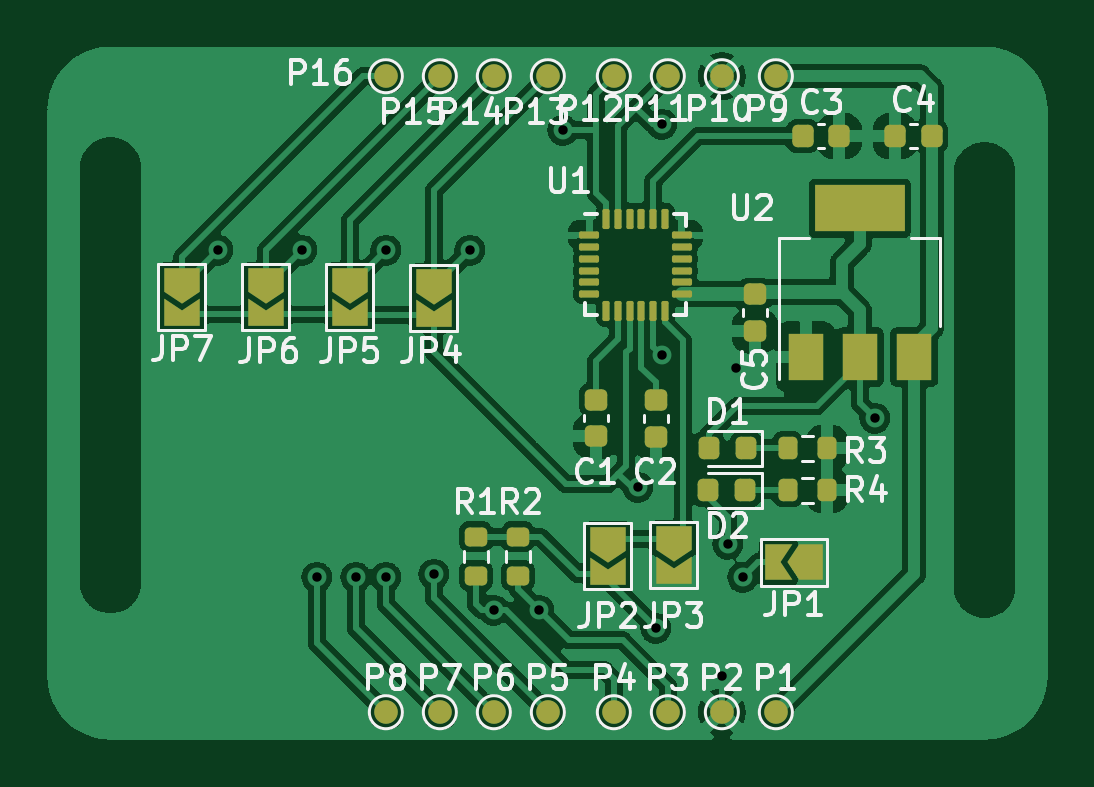
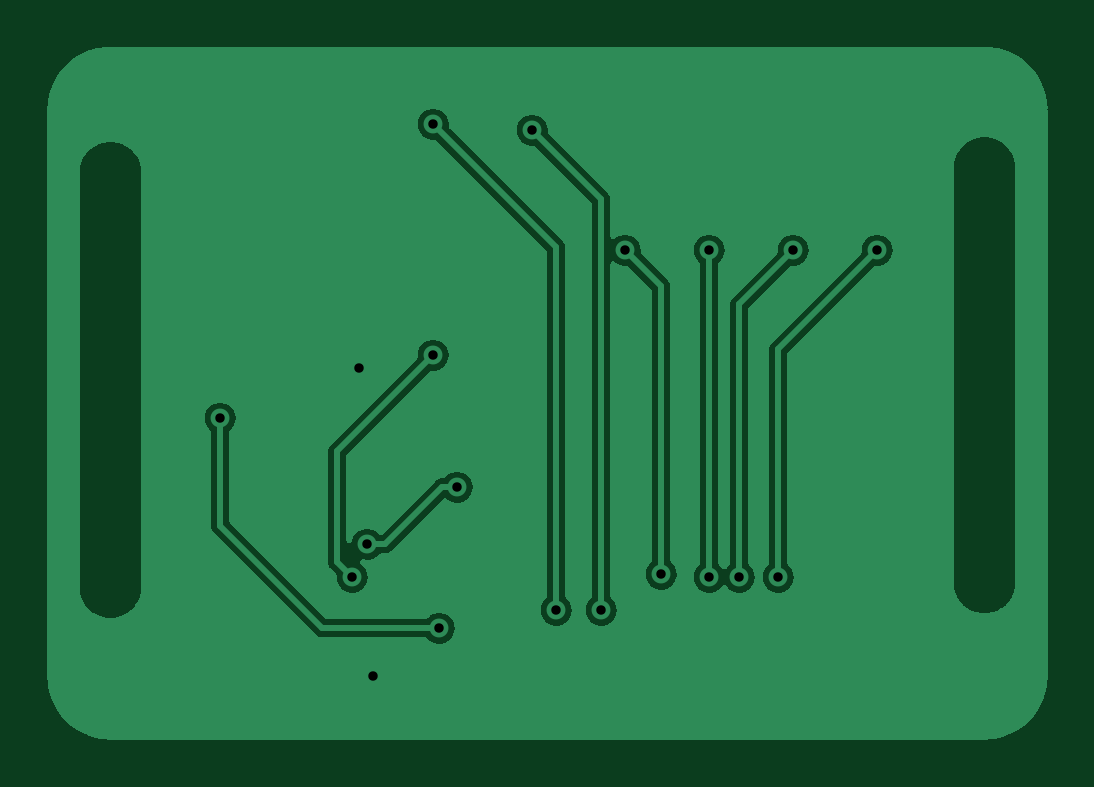
Circuit board: 11 layer files. Board 42.3 x 29.3 mm.
- bottom_copper: ActionPCB-CuBottom.gbr (46588 bytes)
- top_copper: ActionPCB-CuTop.gbr (161648 bytes)
- outline: ActionPCB-EdgeCuts.gbr (483 bytes)
- bottom_mask: ActionPCB-MaskBottom.gbr (515 bytes)
- top_mask: ActionPCB-MaskTop.gbr (5235 bytes)
- drill: ActionPCB-NPTH.drl (326 bytes)
- drill: ActionPCB-PTH.drl (696 bytes)
- paste: ActionPCB-PasteBottom.gbr (510 bytes)
- paste: ActionPCB-PasteTop.gbr (3512 bytes)
- bottom_silk: ActionPCB-SilkBottom.gbr (511 bytes)
- top_silk: ActionPCB-SilkTop.gbr (29585 bytes)

=== bottom_copper: ActionPCB-CuBottom.gbr (46588 bytes, source omitted) ===
=== top_copper: ActionPCB-CuTop.gbr (161648 bytes, source omitted) ===
=== outline: ActionPCB-EdgeCuts.gbr ===
%TF.GenerationSoftware,KiCad,Pcbnew,6.0.2-378541a8eb~116~ubuntu20.04.1*%
%TF.CreationDate,2022-03-05T23:19:36+02:00*%
%TF.ProjectId,ActionPCB,41637469-6f6e-4504-9342-2e6b69636164,rev?*%
%TF.SameCoordinates,Original*%
%TF.FileFunction,Profile,NP*%
%FSLAX46Y46*%
G04 Gerber Fmt 4.6, Leading zero omitted, Abs format (unit mm)*
G04 Created by KiCad (PCBNEW 6.0.2-378541a8eb~116~ubuntu20.04.1) date 2022-03-05 23:19:36*
%MOMM*%
%LPD*%
G01*
G04 APERTURE LIST*
G04 APERTURE END LIST*
M02*

=== bottom_mask: ActionPCB-MaskBottom.gbr ===
%TF.GenerationSoftware,KiCad,Pcbnew,6.0.2-378541a8eb~116~ubuntu20.04.1*%
%TF.CreationDate,2022-03-05T23:19:36+02:00*%
%TF.ProjectId,ActionPCB,41637469-6f6e-4504-9342-2e6b69636164,rev?*%
%TF.SameCoordinates,Original*%
%TF.FileFunction,Soldermask,Bot*%
%TF.FilePolarity,Negative*%
%FSLAX46Y46*%
G04 Gerber Fmt 4.6, Leading zero omitted, Abs format (unit mm)*
G04 Created by KiCad (PCBNEW 6.0.2-378541a8eb~116~ubuntu20.04.1) date 2022-03-05 23:19:36*
%MOMM*%
%LPD*%
G01*
G04 APERTURE LIST*
G04 APERTURE END LIST*
M02*

=== top_mask: ActionPCB-MaskTop.gbr ===
%TF.GenerationSoftware,KiCad,Pcbnew,6.0.2-378541a8eb~116~ubuntu20.04.1*%
%TF.CreationDate,2022-03-05T23:19:36+02:00*%
%TF.ProjectId,ActionPCB,41637469-6f6e-4504-9342-2e6b69636164,rev?*%
%TF.SameCoordinates,Original*%
%TF.FileFunction,Soldermask,Top*%
%TF.FilePolarity,Negative*%
%FSLAX46Y46*%
G04 Gerber Fmt 4.6, Leading zero omitted, Abs format (unit mm)*
G04 Created by KiCad (PCBNEW 6.0.2-378541a8eb~116~ubuntu20.04.1) date 2022-03-05 23:19:36*
%MOMM*%
%LPD*%
G01*
G04 APERTURE LIST*
G04 Aperture macros list*
%AMRoundRect*
0 Rectangle with rounded corners*
0 $1 Rounding radius*
0 $2 $3 $4 $5 $6 $7 $8 $9 X,Y pos of 4 corners*
0 Add a 4 corners polygon primitive as box body*
4,1,4,$2,$3,$4,$5,$6,$7,$8,$9,$2,$3,0*
0 Add four circle primitives for the rounded corners*
1,1,$1+$1,$2,$3*
1,1,$1+$1,$4,$5*
1,1,$1+$1,$6,$7*
1,1,$1+$1,$8,$9*
0 Add four rect primitives between the rounded corners*
20,1,$1+$1,$2,$3,$4,$5,0*
20,1,$1+$1,$4,$5,$6,$7,0*
20,1,$1+$1,$6,$7,$8,$9,0*
20,1,$1+$1,$8,$9,$2,$3,0*%
%AMFreePoly0*
4,1,6,0.500000,-0.750000,-0.650000,-0.750000,-0.150000,0.000000,-0.650000,0.750000,0.500000,0.750000,0.500000,-0.750000,0.500000,-0.750000,$1*%
%AMFreePoly1*
4,1,6,1.000000,0.000000,0.500000,-0.750000,-0.500000,-0.750000,-0.500000,0.750000,0.500000,0.750000,1.000000,0.000000,1.000000,0.000000,$1*%
G04 Aperture macros list end*
%ADD10RoundRect,0.075000X0.075000X-0.350000X0.075000X0.350000X-0.075000X0.350000X-0.075000X-0.350000X0*%
%ADD11RoundRect,0.075000X-0.350000X-0.075000X0.350000X-0.075000X0.350000X0.075000X-0.350000X0.075000X0*%
%ADD12C,1.000000*%
%ADD13RoundRect,0.218750X0.218750X0.256250X-0.218750X0.256250X-0.218750X-0.256250X0.218750X-0.256250X0*%
%ADD14RoundRect,0.200000X0.200000X0.275000X-0.200000X0.275000X-0.200000X-0.275000X0.200000X-0.275000X0*%
%ADD15FreePoly0,270.000000*%
%ADD16FreePoly1,270.000000*%
%ADD17RoundRect,0.225000X0.225000X0.250000X-0.225000X0.250000X-0.225000X-0.250000X0.225000X-0.250000X0*%
%ADD18R,1.500000X2.000000*%
%ADD19R,3.800000X2.000000*%
%ADD20RoundRect,0.225000X-0.250000X0.225000X-0.250000X-0.225000X0.250000X-0.225000X0.250000X0.225000X0*%
%ADD21RoundRect,0.200000X-0.275000X0.200000X-0.275000X-0.200000X0.275000X-0.200000X0.275000X0.200000X0*%
%ADD22RoundRect,0.225000X-0.225000X-0.250000X0.225000X-0.250000X0.225000X0.250000X-0.225000X0.250000X0*%
%ADD23FreePoly0,180.000000*%
%ADD24FreePoly1,180.000000*%
G04 APERTURE END LIST*
D10*
%TO.C,U1*%
X125396000Y-41265000D03*
X125896000Y-41265000D03*
X126396000Y-41265000D03*
X126896000Y-41265000D03*
X127396000Y-41265000D03*
X127896000Y-41265000D03*
D11*
X128596000Y-41965000D03*
X128596000Y-42465000D03*
X128596000Y-42965000D03*
X128596000Y-43465000D03*
X128596000Y-43965000D03*
X128596000Y-44465000D03*
D10*
X127896000Y-45165000D03*
X127396000Y-45165000D03*
X126896000Y-45165000D03*
X126396000Y-45165000D03*
X125896000Y-45165000D03*
X125396000Y-45165000D03*
D11*
X124696000Y-44465000D03*
X124696000Y-43965000D03*
X124696000Y-43465000D03*
X124696000Y-42965000D03*
X124696000Y-42465000D03*
X124696000Y-41965000D03*
%TD*%
D12*
%TO.C,P16*%
X116080000Y-35239000D03*
%TD*%
%TO.C,P4*%
X125732000Y-62163000D03*
%TD*%
D13*
%TO.C,D2*%
X129719500Y-52765000D03*
X131294500Y-52765000D03*
%TD*%
D14*
%TO.C,R3*%
X133098000Y-50987000D03*
X134748000Y-50987000D03*
%TD*%
D12*
%TO.C,P14*%
X120652000Y-35239000D03*
%TD*%
D15*
%TO.C,JP2*%
X125478000Y-56284000D03*
D16*
X125478000Y-54834000D03*
%TD*%
D17*
%TO.C,C4*%
X137644000Y-37779000D03*
X139194000Y-37779000D03*
%TD*%
D12*
%TO.C,P3*%
X128018000Y-62163000D03*
%TD*%
%TO.C,P12*%
X125732000Y-35239000D03*
%TD*%
%TO.C,P11*%
X128018000Y-35239000D03*
%TD*%
D18*
%TO.C,U2*%
X138446000Y-47127000D03*
X136146000Y-47127000D03*
D19*
X136146000Y-40827000D03*
D18*
X133846000Y-47127000D03*
%TD*%
D15*
%TO.C,JP7*%
X107444000Y-45325000D03*
D16*
X107444000Y-43875000D03*
%TD*%
D15*
%TO.C,JP6*%
X111000000Y-45325000D03*
D16*
X111000000Y-43875000D03*
%TD*%
D12*
%TO.C,P8*%
X116080000Y-62163000D03*
%TD*%
D20*
%TO.C,C1*%
X124970000Y-50479000D03*
X124970000Y-48929000D03*
%TD*%
D21*
%TO.C,R2*%
X121668000Y-56384000D03*
X121668000Y-54734000D03*
%TD*%
D20*
%TO.C,C2*%
X127510000Y-50492000D03*
X127510000Y-48942000D03*
%TD*%
D15*
%TO.C,JP5*%
X114556000Y-45325000D03*
D16*
X114556000Y-43875000D03*
%TD*%
D13*
%TO.C,D1*%
X129745000Y-50987000D03*
X131320000Y-50987000D03*
%TD*%
D20*
%TO.C,C5*%
X131701000Y-46022000D03*
X131701000Y-44472000D03*
%TD*%
D12*
%TO.C,P13*%
X122938000Y-35239000D03*
%TD*%
D14*
%TO.C,R4*%
X133099000Y-52765000D03*
X134749000Y-52765000D03*
%TD*%
D12*
%TO.C,P2*%
X130304000Y-62163000D03*
%TD*%
%TO.C,P15*%
X118366000Y-35239000D03*
%TD*%
D22*
%TO.C,C3*%
X135283000Y-37779000D03*
X133733000Y-37779000D03*
%TD*%
D12*
%TO.C,P6*%
X120652000Y-62163000D03*
%TD*%
%TO.C,P1*%
X132590000Y-62163000D03*
%TD*%
D23*
%TO.C,JP1*%
X132627000Y-55813000D03*
D24*
X134077000Y-55813000D03*
%TD*%
D12*
%TO.C,P7*%
X118366000Y-62163000D03*
%TD*%
D15*
%TO.C,JP4*%
X118112000Y-45362000D03*
D16*
X118112000Y-43912000D03*
%TD*%
D15*
%TO.C,JP3*%
X128272000Y-56247000D03*
D16*
X128272000Y-54797000D03*
%TD*%
D12*
%TO.C,P9*%
X132590000Y-35239000D03*
%TD*%
%TO.C,P10*%
X130304000Y-35239000D03*
%TD*%
%TO.C,P5*%
X122938000Y-62163000D03*
%TD*%
D21*
%TO.C,R1*%
X119890000Y-56384000D03*
X119890000Y-54734000D03*
%TD*%
M02*

=== drill: ActionPCB-NPTH.drl ===
M48
; DRILL file {KiCad 6.0.2-378541a8eb~116~ubuntu20.04.1} date Sat 05 Mar 2022 23:19:36
; FORMAT={-:-/ absolute / inch / decimal}
; #@! TF.CreationDate,2022-03-05T23:19:36+02:00
; #@! TF.GenerationSoftware,Kicad,Pcbnew,6.0.2-378541a8eb~116~ubuntu20.04.1
; #@! TF.FileFunction,NonPlated,1,2,NPTH
FMAT,2
INCH
%
G90
G05
T0
M30

=== drill: ActionPCB-PTH.drl ===
M48
; DRILL file {KiCad 6.0.2-378541a8eb~116~ubuntu20.04.1} date Sat 05 Mar 2022 23:19:36
; FORMAT={-:-/ absolute / inch / decimal}
; #@! TF.CreationDate,2022-03-05T23:19:36+02:00
; #@! TF.GenerationSoftware,Kicad,Pcbnew,6.0.2-378541a8eb~116~ubuntu20.04.1
; #@! TF.FileFunction,Plated,1,2,PTH
FMAT,2
INCH
; #@! TA.AperFunction,Plated,PTH,ViaDrill
T1C0.0157
%
G90
G05
T1
X4.2901Y-1.6774
X4.4301Y-1.6774
X4.4551Y-2.2224
X4.5201Y-2.2224
X4.5701Y-1.6774
X4.5701Y-2.2224
X4.6501Y-2.2174
X4.7101Y-1.6774
X4.7501Y-2.2774
X4.8251Y-2.2774
X4.8651Y-1.4774
X4.9901Y-2.0724
X5.0201Y-2.3074
X5.0301Y-1.4674
X5.0301Y-1.8524
X5.1301Y-2.3874
X5.1401Y-2.1674
X5.1535Y-1.874
X5.1651Y-2.2224
X5.3851Y-1.9574
T0
M30

=== paste: ActionPCB-PasteBottom.gbr ===
%TF.GenerationSoftware,KiCad,Pcbnew,6.0.2-378541a8eb~116~ubuntu20.04.1*%
%TF.CreationDate,2022-03-05T23:19:36+02:00*%
%TF.ProjectId,ActionPCB,41637469-6f6e-4504-9342-2e6b69636164,rev?*%
%TF.SameCoordinates,Original*%
%TF.FileFunction,Paste,Bot*%
%TF.FilePolarity,Positive*%
%FSLAX46Y46*%
G04 Gerber Fmt 4.6, Leading zero omitted, Abs format (unit mm)*
G04 Created by KiCad (PCBNEW 6.0.2-378541a8eb~116~ubuntu20.04.1) date 2022-03-05 23:19:36*
%MOMM*%
%LPD*%
G01*
G04 APERTURE LIST*
G04 APERTURE END LIST*
M02*

=== paste: ActionPCB-PasteTop.gbr (3512 bytes, source withheld) ===
=== bottom_silk: ActionPCB-SilkBottom.gbr ===
%TF.GenerationSoftware,KiCad,Pcbnew,6.0.2-378541a8eb~116~ubuntu20.04.1*%
%TF.CreationDate,2022-03-05T23:19:36+02:00*%
%TF.ProjectId,ActionPCB,41637469-6f6e-4504-9342-2e6b69636164,rev?*%
%TF.SameCoordinates,Original*%
%TF.FileFunction,Legend,Bot*%
%TF.FilePolarity,Positive*%
%FSLAX46Y46*%
G04 Gerber Fmt 4.6, Leading zero omitted, Abs format (unit mm)*
G04 Created by KiCad (PCBNEW 6.0.2-378541a8eb~116~ubuntu20.04.1) date 2022-03-05 23:19:36*
%MOMM*%
%LPD*%
G01*
G04 APERTURE LIST*
G04 APERTURE END LIST*
M02*

=== top_silk: ActionPCB-SilkTop.gbr (29585 bytes, source omitted) ===
